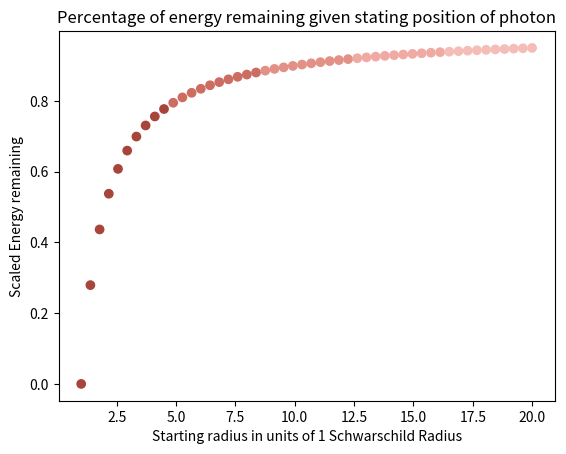

Source code (Python):
import numpy as np
import matplotlib.pyplot as plt

# Fixing random state for reproducibility
np.random.seed(19680801)

def f(x):
    return (1 - 1/x)


colours = ["#A8453A",  "#A8453A", "#A8453A", "#A8453A", "#A8453A", "#A8453A", "#A8453A", "#A8453A", "#A8453A","#A8453A",  "#CD6C61",  "#CD6C61", "#CD6C61", "#CD6C61", "#CD6C61", "#CD6C61", "#CD6C61", "#CD6C61", "#CD6C61","#CD6C61",  "#E39087",  "#E39087", "#E39087", "#E39087", "#E39087", "#E39087", "#E39087", "#E39087", "#E39087","#E39087",  "#F0AAA3",  "#F0AAA3", "#F0AAA3", "#F0AAA3", "#F0AAA3", "#F0AAA3", "#F0AAA3", "#F0AAA3", "#F0AAA3","#F0AAA3",  "#F5BDB7",  "#F5BDB7", "#F5BDB7", "#F5BDB7", "#F5BDB7", "#F5BDB7", "#F5BDB7", "#F5BDB7", "#F5BDB7","#F5BDB7", ]
print(len(colours))

x = np.linspace(1, 20, 50)
y = f(x)



plt.scatter(x, y, c=colours )
plt.title("Percentage of energy remaining given stating position of photon")
plt.xlabel("Starting radius in units of 1 Schwarschild Radius")
plt.ylabel("Scaled Energy remaining")
plt.show()